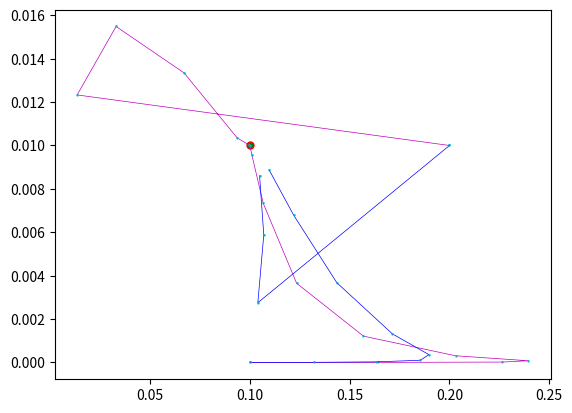

Write Python code to recreate this figure.
import numpy as np
from matplotlib import pyplot as plt

R = np.matrix(
    [
        [0.535, 8.5416],
        [0.7225, 8.2922],
        [1.0948, 7.699],
        [2.6901, 4.0431],
        [3.132, 3.0378],
        [4.6131, 0.9025],
        [4.9355, 0.6705],
        [6.2199, 0.1951],
        [7.2687, 0.0692],
        [8.2892, 0.0251],
        [8.7415, 0.016],
        [9.6237, 0.0066]
    ]
)


def run(B):
    eps_prev = 10000000
    OUT = [B]
    for i in range(50):
        J = []
        b1 = B[0, 0]
        b2 = B[1, 0]
        RB = []
        eps = 0
        for u in R:
            x = u[0, 0]
            J.append(
                [
                    1 / (b1 ** 2 + 2 * np.exp(x) * b1 * b2 + b2 ** 2 * np.exp(2 * x)),
                    np.exp(x) / (np.exp(2 * x) * b2 ** 2 + 2 * np.exp(x) * b1 * b2 + b1 ** 2)
                ]
            )
            s = u[0, 1] - 1 / (b1 + b2 * np.exp(x))
            RB.append(s)
            eps += (s) ** 2
        if eps < 0.001:
            break
        # if eps_prev < eps:
        #     raise ValueError
        eps_prev = eps
        J = np.matrix(J)
        RB = np.matrix(RB).T
        B = B - np.linalg.inv(J.T * J) * J.T * RB
        OUT.append(B)
    return OUT



def run2(B):
    eps_prev = 10000000
    OUT = [B.copy()]
    for i in range(50):
        J = []
        b1 = B[0, 0]
        b2 = B[1, 0]
        RB = []
        eps = 0
        for u in R:
            x = u[0, 0]
            J.append(
                [
                    1 / (b1 ** 2 + 2 * np.exp(x) * b1 * b2 + b2 ** 2 * np.exp(2 * x)),
                    np.exp(x) / (np.exp(2 * x) * b2 ** 2 + 2 * np.exp(x) * b1 * b2 + b1 ** 2)
                ]
            )
            s = u[0, 1] - 1 / (b1 + b2 * np.exp(x))
            RB.append(s)
            eps += (s) ** 2
        if eps < 1:
            break
        # if eps_prev < eps:
        #     raise ValueError
        J = np.matrix(J)
        RB = np.matrix(RB).T

        bgn = np.linalg.inv(J.T * J) * J.T * RB
        bsd = J.T * RB
        t = np.linalg.norm(bsd) ** 2 / np.linalg.norm(J * bsd) ** 2

        a = (bgn + t * bsd) / 2
        B -= a
        OUT.append(B.copy())
    return OUT


fig, ax = plt.subplots()
ax.plot(0.1, 0.01, marker="o", markersize=5, markeredgecolor="red", markerfacecolor="green")

B = run(np.matrix([0.1, 0]).T)
x = []
y = []
for i in B:
    x.append(i[0, 0])
    y.append(i[1, 0])
ax.plot(x, y, 'v-m', alpha=1, label='0,0', lw=0.5, mec='c', mew=1, ms=1)


B = run2(np.matrix([0.1, 0]).T)
print(B)
x = []
y = []
for i in B:
    x.append(i[0, 0])
    y.append(i[1, 0])
ax.plot(x, y, 'v-b', alpha=1, label='0,0', lw=0.5, mec='c', mew=1, ms=1)

B = run(np.matrix([0.2, 0.01]).T)
x = []
y = []
for i in B:
    x.append(i[0, 0])
    y.append(i[1, 0])
ax.plot(x, y, 'v-m', alpha=1, label='0,0', lw=0.5, mec='c', mew=1, ms=1)

B = run2(np.matrix([0.2, 0.01]).T)
print(B)
x = []
y = []
for i in B:
    x.append(i[0, 0])
    y.append(i[1, 0])
ax.plot(x, y, 'v-b', alpha=1, label='0,0', lw=0.5, mec='c', mew=1, ms=1)


# ax.set_ylim(-0.1, 0.1)
# ax.set_xlim(-0.1, 1)
plt.show()
